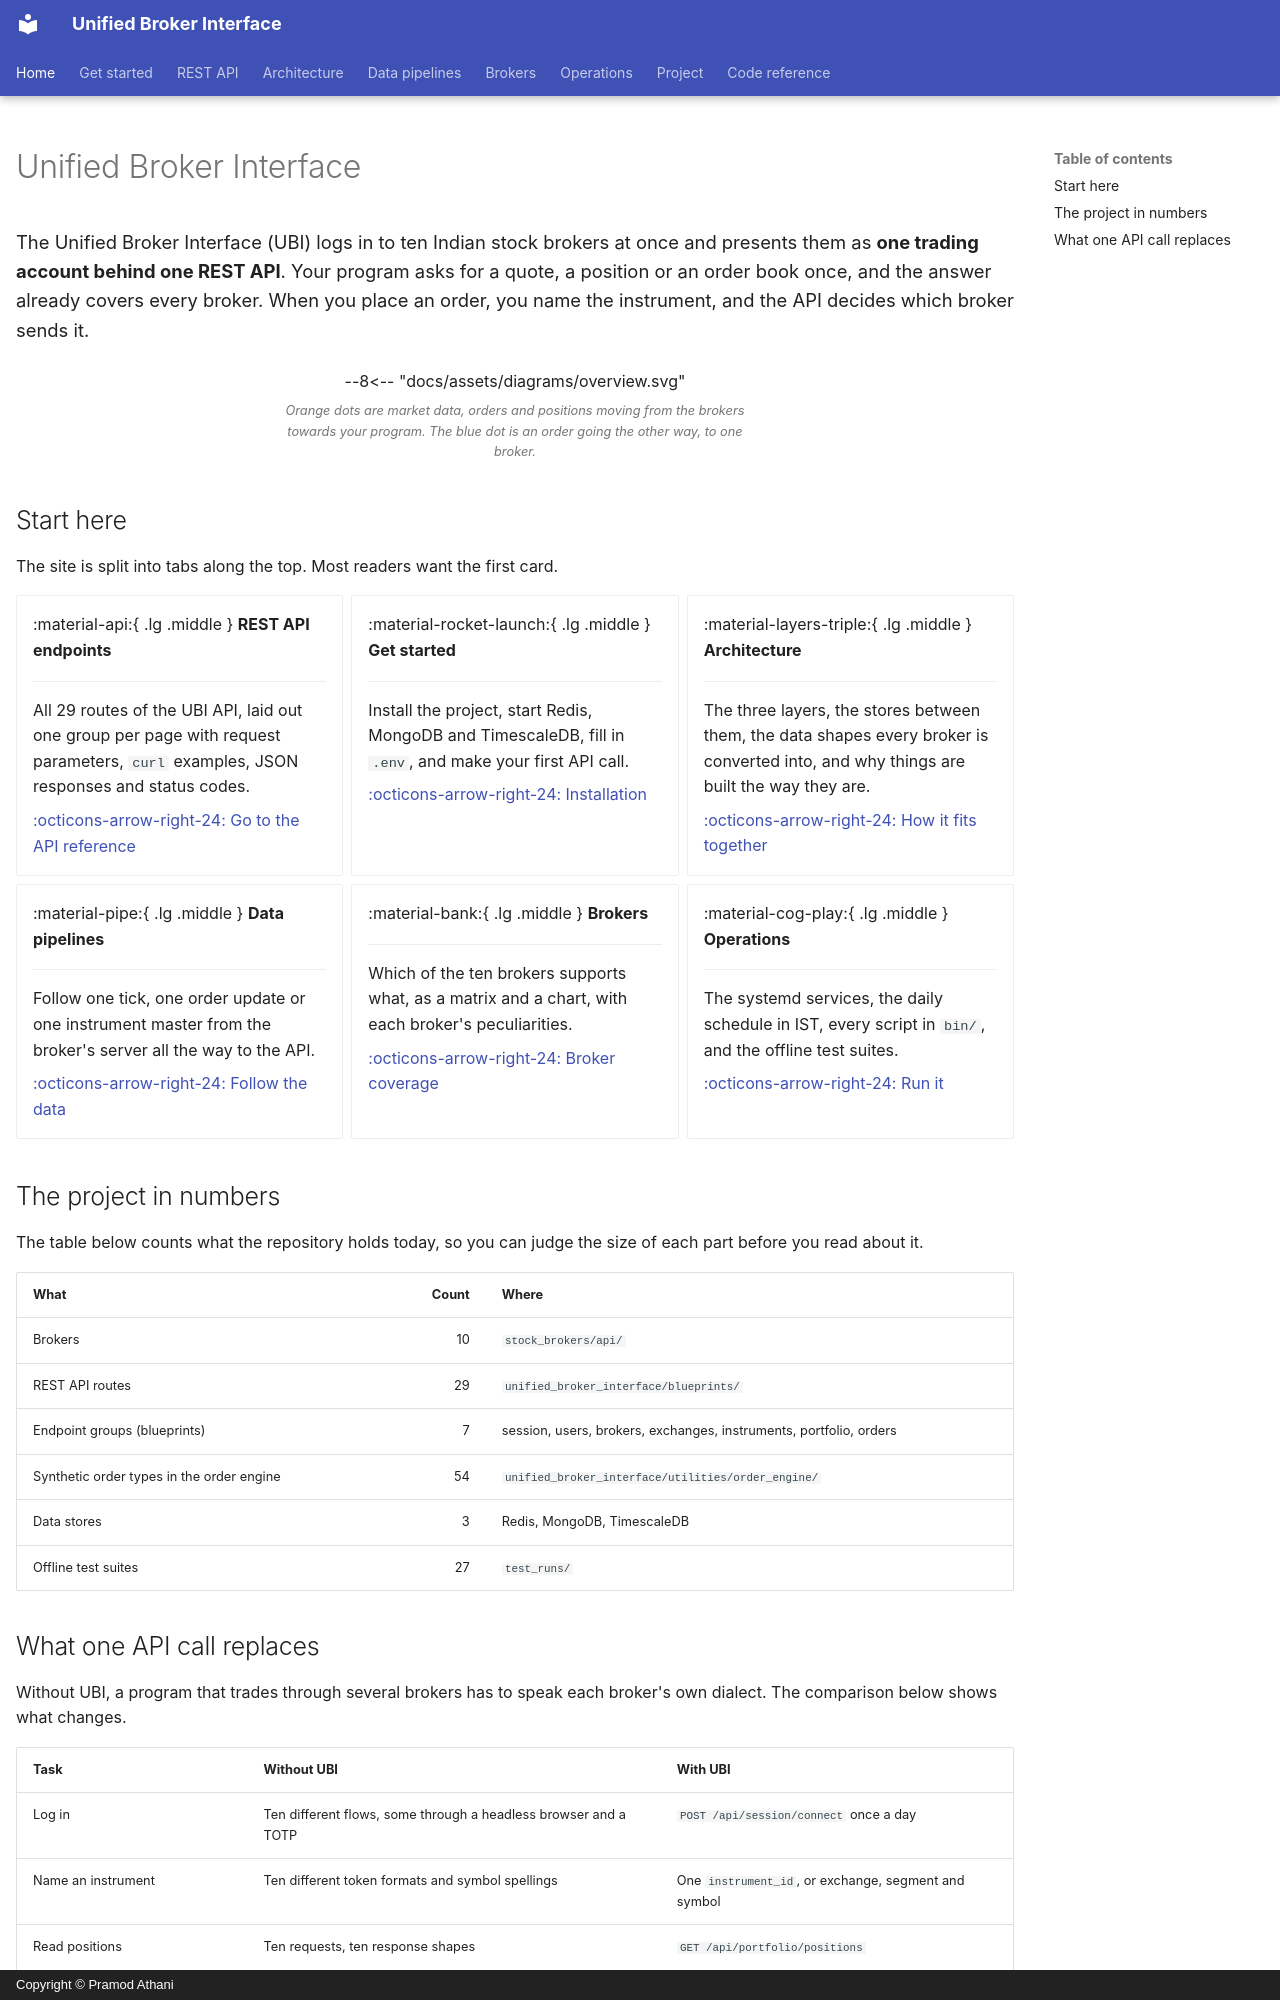

repository: pramodathani/unified_broker_interface · page: index.html · generator: mkdocs · copyright: Copyright © Pramod Athani

---
hide:
  - navigation
---

# Unified Broker Interface

<div class="hero" markdown>

<p class="lead">The Unified Broker Interface (UBI) logs in to ten Indian stock brokers at once and presents them as <strong>one trading account behind one REST API</strong>. Your program asks for a quote, a position or an order book once, and the answer already covers every broker. When you place an order, you name the instrument, and the API decides which broker sends it.</p>

</div>

<figure class="diagram">
--8<-- "docs/assets/diagrams/overview.svg"
<figcaption>Orange dots are market data, orders and positions moving from the brokers towards your program. The blue dot is an order going the other way, to one broker.</figcaption>
</figure>

## Start here

The site is split into tabs along the top. Most readers want the first card.

<div class="grid cards" markdown>

-   :material-api:{ .lg .middle } **REST API endpoints**

    ---

    All 29 routes of the UBI API, laid out one group per page with request parameters, `curl` examples, JSON responses and status codes.

    [:octicons-arrow-right-24: Go to the API reference](rest-api/index.md)

-   :material-rocket-launch:{ .lg .middle } **Get started**

    ---

    Install the project, start Redis, MongoDB and TimescaleDB, fill in `.env`, and make your first API call.

    [:octicons-arrow-right-24: Installation](get-started/index.md)

-   :material-layers-triple:{ .lg .middle } **Architecture**

    ---

    The three layers, the stores between them, the data shapes every broker is converted into, and why things are built the way they are.

    [:octicons-arrow-right-24: How it fits together](architecture/index.md)

-   :material-pipe:{ .lg .middle } **Data pipelines**

    ---

    Follow one tick, one order update or one instrument master from the broker's server all the way to the API.

    [:octicons-arrow-right-24: Follow the data](pipelines/index.md)

-   :material-bank:{ .lg .middle } **Brokers**

    ---

    Which of the ten brokers supports what, as a matrix and a chart, with each broker's peculiarities.

    [:octicons-arrow-right-24: Broker coverage](brokers/index.md)

-   :material-cog-play:{ .lg .middle } **Operations**

    ---

    The systemd services, the daily schedule in IST, every script in `bin/`, and the offline test suites.

    [:octicons-arrow-right-24: Run it](operations/index.md)

</div>

## The project in numbers

The table below counts what the repository holds today, so you can judge the size of each part before you read about it.

| What | Count | Where |
|---|---:|---|
| Brokers | 10 | `stock_brokers/api/` |
| REST API routes | 29 | `unified_broker_interface/blueprints/` |
| Endpoint groups (blueprints) | 7 | session, users, brokers, exchanges, instruments, portfolio, orders |
| Synthetic order types in the order engine | 54 | `unified_broker_interface/utilities/order_engine/` |
| Data stores | 3 | Redis, MongoDB, TimescaleDB |
| Offline test suites | 27 | `test_runs/` |
